Photos from the image-classification dataset "fruits-360-100x100" in the GitHub repository fruits-360/fruits-360-100x100. Its 136 classes are: almonds, apple variety 10, apple variety 11, apple variety 12, apple variety 13, apple variety 14, apple variety 17, apple variety 18, apple variety 19, apple variety 20, apple variety 21, apple variety 22, apple variety 23, apple variety 5, apple variety 6, apple variety 7, apple variety 8, apple variety 9, apple core, apple rotten, apple bruised, apple with worm, avocado black, avocado black 2, avocado green, banana variety 3, banana variety 4, bean pod, beans, blackberry variety 3, blackberry variety 4, blackberrie 1, blackberrie 2, blackberrie 3, blackberry half ripened, blackberry not ripened, blackberry variety 1, blackberry variety 2, blackberry variety 5, red cabbage, white cabbage, cactus fruit green, cactus fruit red, cashew seed, cantaloupe variety 3, carrot, cherimoya, cherry variety 3, cherry variety 4, cherry variety 5, Rainier cherry 2, Rainier cherry 3, sour cherry, wax cherry, wax cherry 2, wax cherry red 2, wax cherry red 3, wax cherry not ripe 1, wax cherry not ripe 2, wax cherry not ripened, cucumber variety 1, cucumber variety 10, cucumber variety 11, cucumber variety 3, cucumber variety 4, cucumber variety 5, cucumber variety 6, cucumber variety 7, cucumber variety 8, cucumber variety 9, long eggplant, ginger, gooseberry, grape, grape not ripe, flat nectarine, nut variety 1, nut variety 2, nut variety 3, nut variety 4, nut variety 5, onion, red onion, white onion, white onion peeled, papaya, peach variety 3, peach variety 4, peach variety 5, peach variety 6, peanut in shell, pear variety 10, pear variety 11, pear variety 12, pear variety 13, pear variety 14, pear variety 3, pear variety 5, pear variety 6, pear variety 7, pear variety 8, pear variety 9, common pear, pepper variety 2, orange pepper, red pepper 2, red pepper 3, red pepper 4, red pepper 5, pistachio, plum variety 4, plum variety 5, plum with hole, quince variety 2, quince variety 3, quince variety 4, raspberry variety 2, raspberry variety 3, raspberry variety 4, raspberry variety 5, raspberry variety 6, strawberry variety 2, strawberry variety 3, tomato variety 10, tomato variety 5, tomato variety 7, tomato variety 8, tomato variety 9, cherry tomato maroon, cherry tomato orange, cherry tomato red, cherry tomato yellow, maroon tomato, zucchini, green zucchini, dark zucchini.

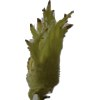
Label: peanut in shell

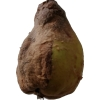
Label: quince variety 2

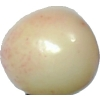
Label: Rainier cherry 2

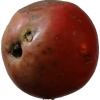
Label: apple variety 8

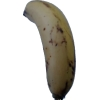
Label: banana variety 4

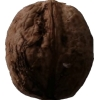
Label: nut variety 3
